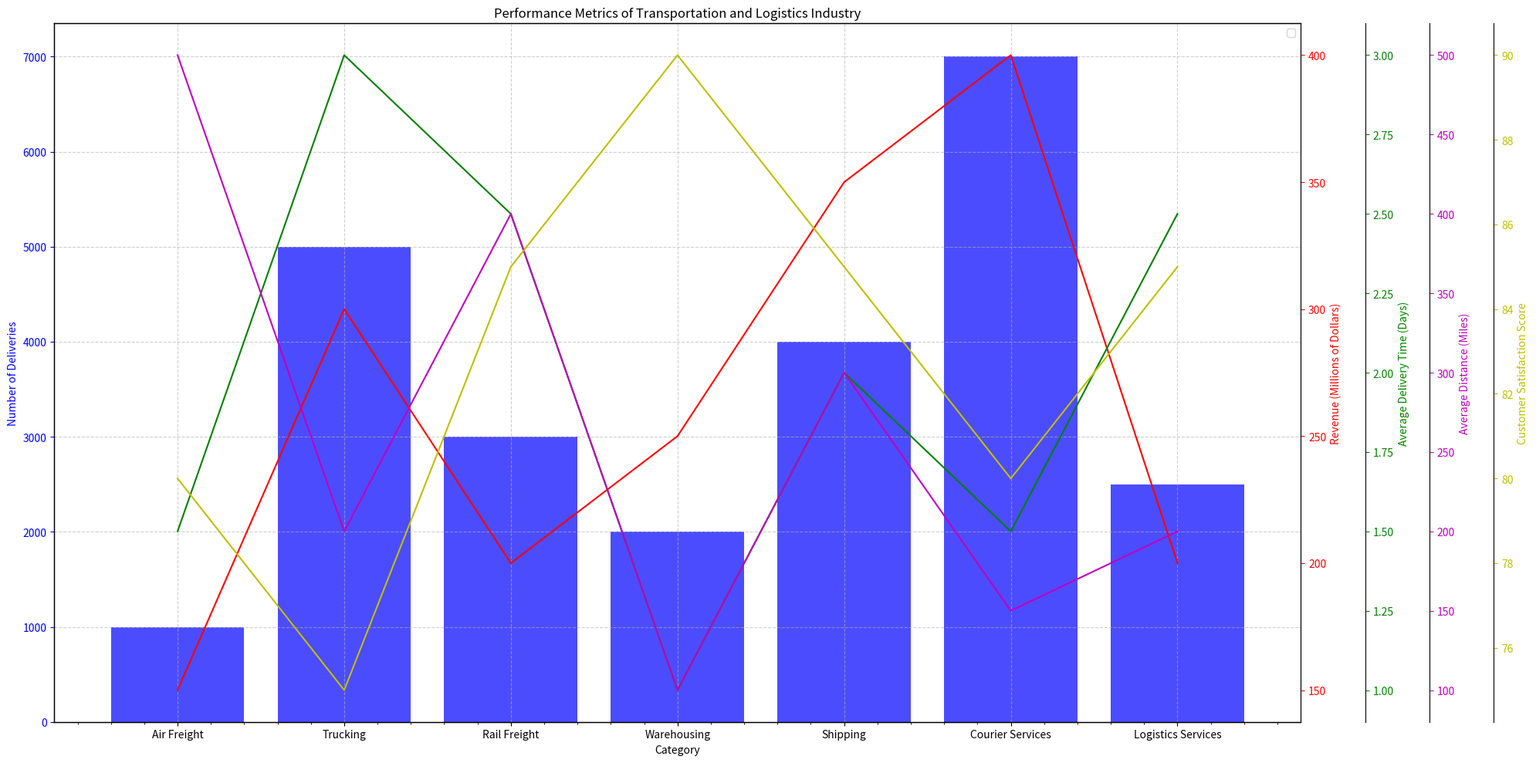

Python code for this plot: (Note: this script raises an exception after producing the figure.)
import numpy as np
import matplotlib.pyplot as plt
from matplotlib.ticker import AutoMinorLocator

# transforming data
data_labels = ["Number of Deliveries", "Revenue (Millions of Dollars)", 
               "Average Delivery Time (Days)", "Average Distance (Miles)", 
               "Customer Satisfaction Score"]
line_labels = ["Air Freight", "Trucking", "Rail Freight", "Warehousing", 
               "Shipping", "Courier Services", "Logistics Services"]
data = np.array([[1000, 150, 1.5, 500, 80],
                 [5000, 300, 3, 200, 75],
                 [3000, 200, 2.5, 400, 85],
                 [2000, 250, 1, 100, 90],
                 [4000, 350, 2, 300, 85],
                 [7000, 400, 1.5, 150, 80],
                 [2500, 200, 2.5, 200, 85]])

plot_types = ['bar', 'line', 'line', 'line', 'line']

# begin creating multi-axes chart
fig = plt.figure(figsize=(20, 10))
ax1 = fig.add_subplot(111)
ax1.xaxis.set_minor_locator(AutoMinorLocator())
ax1.grid(linestyle='--', alpha=0.6)

x = np.arange(data.shape[0])

# plot bar chart as the first column data
ax1.set_xlabel('Category')
ax1.set_ylabel(data_labels[0], color='b')
ax1.bar(x, data[:, 0], color='b', alpha=.7)
ax1.tick_params('y', colors='b')

# plot other data sequentially in the loop
colors = ['r', 'g', 'm', 'y']
for i in range(1, data.shape[1]):
    ax = ax1.twinx()
    color = colors[i-1]
    ax.plot(x, data[:, i], color=color)
    ax.set_ylabel(data_labels[i], color=color)
    ax.tick_params('y', colors=color)

    if i>1:
        ax.spines['right'].set_position(('outward', (i-1)*60))

plt.title('Performance Metrics of Transportation and Logistics Industry')
plt.xticks(x, line_labels, rotation=30)

# organize the legends
lines, labels = ax1.get_legend_handles_labels()
for ax in fig.axes[1:]:
    line, label = ax.get_legend_handles_labels()
    lines += line
    labels += label

ax1.legend(lines, labels, loc=0) 

plt.tight_layout()
plt.savefig('/cpfs01/user/yehancheng/workspace/datasets/SimChartV2/demo/multi-axes/png/316_202312311430.png')

# clear the current image state
plt.clf()
